Run: headless pygame with SDL's dummy video driver; simulated clock (each Clock.tick advances the game by its frame time, no real sleeping); random seed 0; keys injected as events and as key.get_pressed() state; no mouse input.
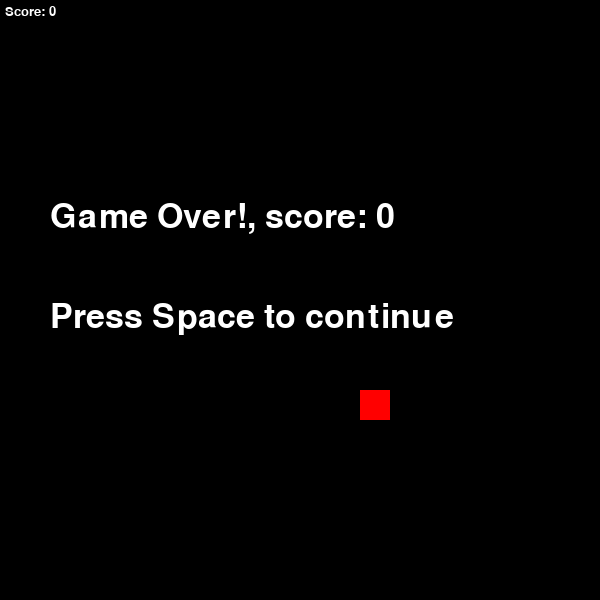
Frame 1 of 4 · flips 1–60 · no input
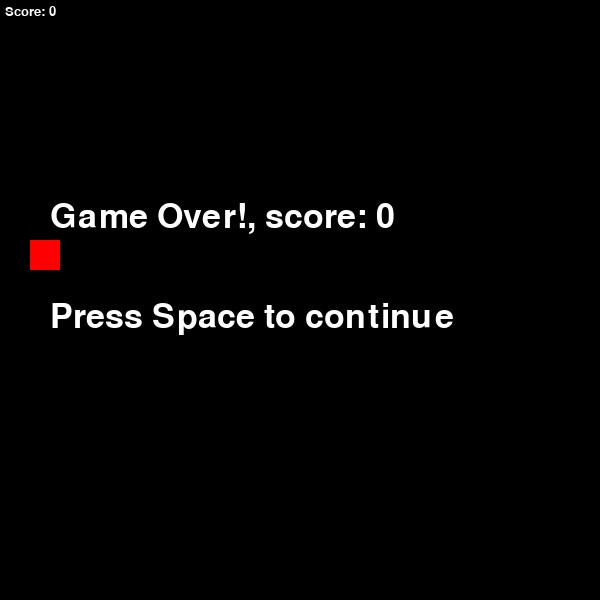
Frame 2 of 4 · flips 61–180 · tapped SPACE, RETURN · held RIGHT (→), D
Frame 3 of 4 · flips 181–300 · held DOWN (↓), S · screen unchanged from frame 2, image omitted
Frame 4 of 4 · flips 301–420 · held LEFT (←), A, UP (↑), W · screen unchanged from frame 3, image omitted

The pygame program that drew these frames:

import pygame
from time import sleep
from random import randint

pygame.init()
screen = pygame.display.set_mode((600, 600))
pygame.display.set_caption("Snake")
running = True

GREEN = (0, 255, 0)
BLACK = (0,0,0)
WHITE = (255, 255, 255)
RED = (255,0,0)

clock = pygame.time.Clock()

#position(khởi điểm) 
#tail-head
snakes =[[1,1]]
direction = 'right'

#apple
apple = [randint(0, 19), randint(0, 19)] 
font_small = pygame.font.SysFont("sans", 20)
font_big = pygame.font.SysFont("sans", 50)
score = 0

pausing = False

while running:
    clock.tick(8)
    screen.fill(BLACK)
    
    tail_x = snakes[0][0] 
    tail_y = snakes[0][1] 
    
    
    #grid(vẽ lưới)
    for i in range (21):
        pygame.draw.line(screen, BLACK,(0,i*30),(600,i*30))
        pygame.draw.line(screen, BLACK,(i*30,0),(i*30,600))
    
    #snake
    for snake in snakes:
        pygame.draw.rect(screen, GREEN, (snake[0]*30, snake[1]*30, 30, 30))
        
        #Draw Apple
    pygame.draw.rect(screen, RED, (apple[0]*30, apple[1]*30, 30, 30))
    
        #Point
    if snakes[-1][0] == apple[0] and snakes[-1][1] == apple[1]:
        snakes.insert(0, [tail_x, tail_y])
        apple = [randint(0, 19), randint(0, 19)]
        score += 1
        
    #Check crash with edge (chạm tường)
    if snakes[-1][0] < 0 or snakes[-1][0] > 19 or snakes[-1][1] < 0 or snakes[-1][1] > 19:
        pausing = True
    
    #Game Over screen
    if pausing:
        game_over_txt = font_big.render("Game Over!, score: "+ str(score), True, WHITE)
        press_space_txt = font_big.render("Press Space to continue", True, WHITE)
        screen.blit(game_over_txt, (50,200))
        screen.blit(press_space_txt, (50,300))
    
    #Draw Score
    score_txt = font_small.render("Score: " +str(score), True, WHITE)
    screen.blit(score_txt, (5,5))    
    
    #move to direction
    if pausing == False:
        if direction == "right":
            snakes.append([snakes[-1][0]+1, snakes[-1][1]])
            snakes.pop(0)
        if direction == "left":
            snakes.append([snakes[-1][0]-1, snakes[-1][1]])
            snakes.pop(0)
        if direction == "up":
            snakes.append([snakes[-1][0], snakes[-1][1]-1])
            snakes.pop(0)
        if direction == "down":
            snakes.append([snakes[-1][0], snakes[-1][1]+1])
            snakes.pop(0)
     
      #Check crash with body (tự cắn)
    for i in range(len(snakes)-1):
        if snakes[-1][0] == snakes[i][0] and snakes[-1][1] == snakes[i][1]:
            pausing = True
         
     
    sleep(0.14)
    
    for event in pygame.event.get():
        if event.type == pygame.QUIT:
            running = False
            
            #control
        if event.type == pygame.KEYDOWN:
            if event.key == pygame.K_UP and direction != "down":
                direction = "up"
            if event.key == pygame.K_DOWN and direction != "up":
                direction = "down"
            if event.key == pygame.K_LEFT and direction != "right":
                direction = "left"
            if event.key == pygame.K_RIGHT and direction != "left":
                direction = "right"
            if event.key == pygame.K_SPACE and pausing == True:
                pausing = False
                snakes =[[10,10]]
                apple = [randint(0, 19), randint(0, 19)] 
                score = 0
   
    pygame.display.flip()
    
pygame.quit()
